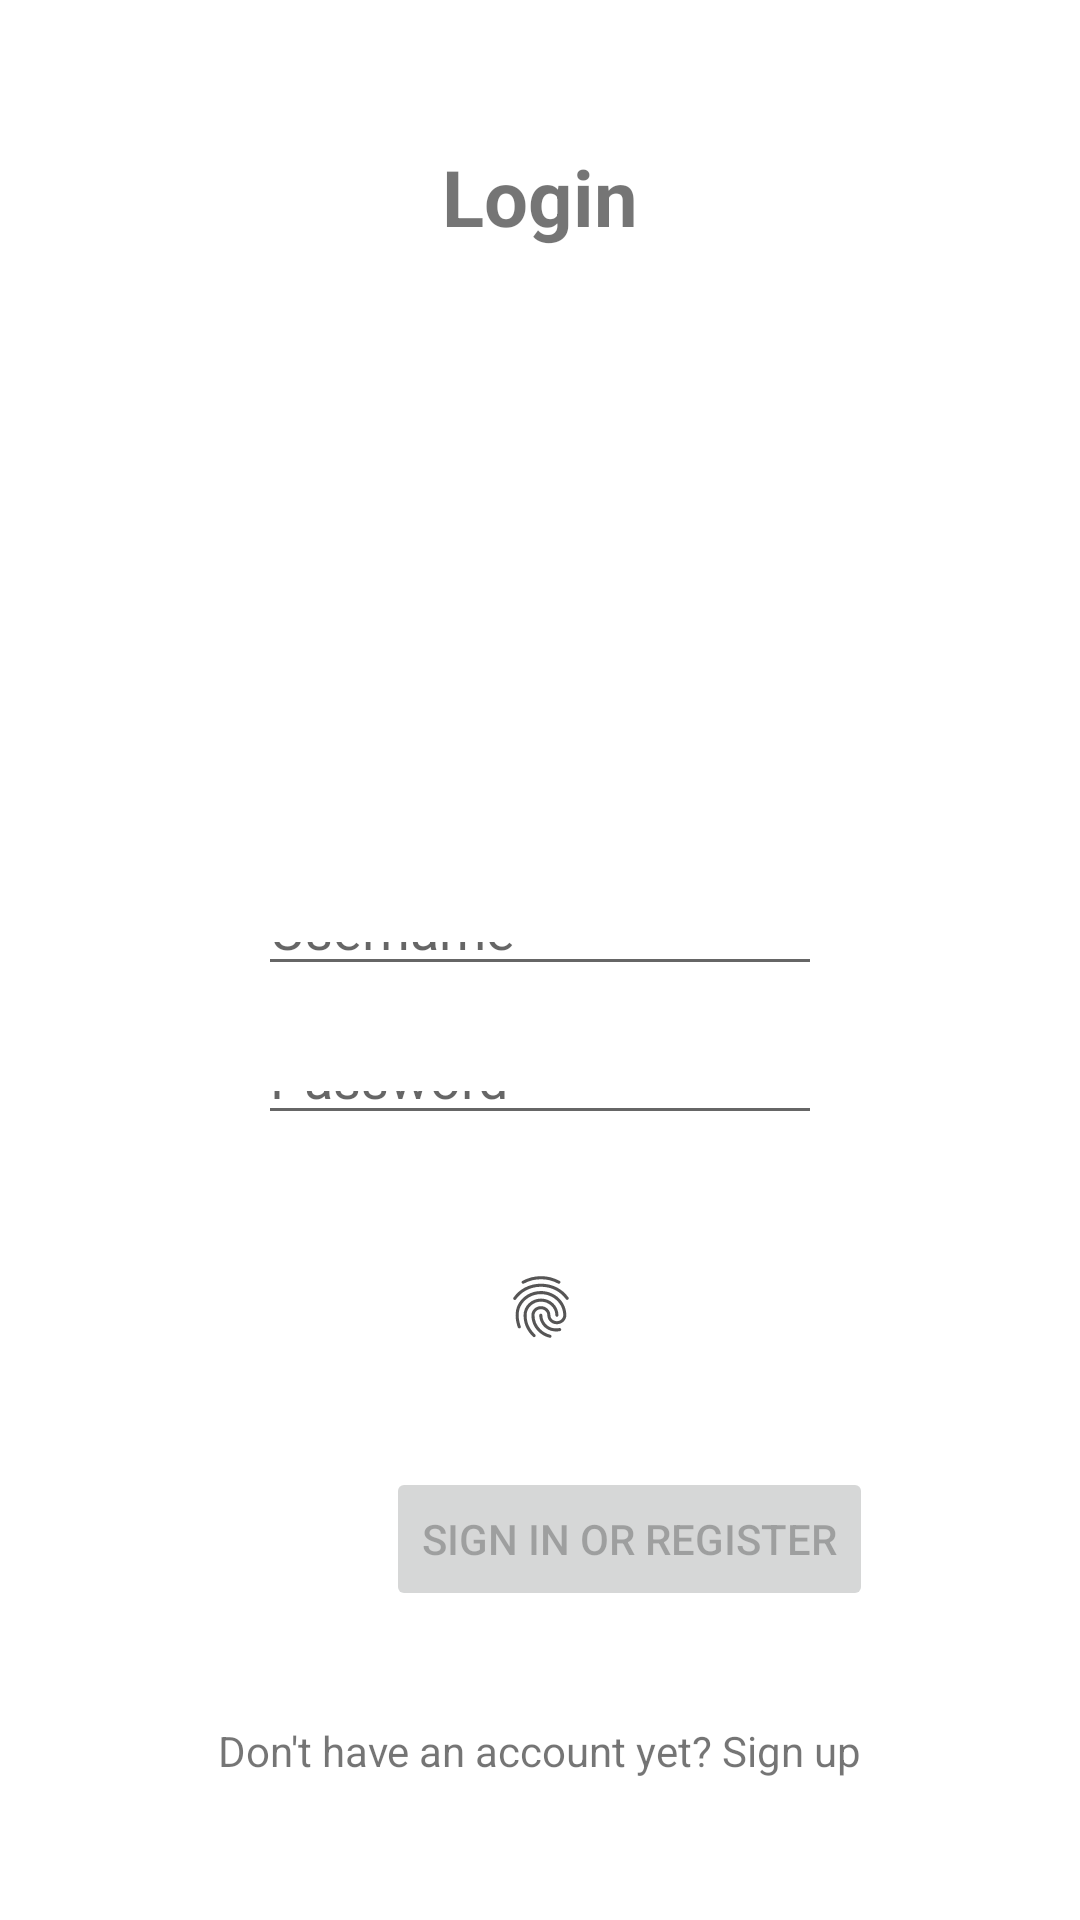

Layout XML and referenced resources for this Android screen:
<!-- AndroidManifest.xml: application theme Theme.SignatureCapture -->
<!-- res/layout/activity_login.xml -->
<?xml version="1.0" encoding="utf-8"?>
<androidx.constraintlayout.widget.ConstraintLayout xmlns:android="http://schemas.android.com/apk/res/android"
    xmlns:app="http://schemas.android.com/apk/res-auto"
    xmlns:tools="http://schemas.android.com/tools"
    android:id="@+id/container"
    android:layout_width="match_parent"
    android:layout_height="match_parent"
    android:paddingLeft="@dimen/activity_horizontal_margin"
    android:paddingTop="@dimen/activity_vertical_margin"
    android:paddingRight="@dimen/activity_horizontal_margin"
    android:paddingBottom="@dimen/activity_vertical_margin"
    tools:context=".ui.login.LoginActivity">

    <Button
        android:id="@+id/login"
        android:layout_width="wrap_content"
        android:layout_height="wrap_content"
        android:layout_gravity="start"
        android:layout_marginStart="24dp"
        android:layout_marginBottom="37dp"
        android:enabled="false"
        android:text="@string/action_sign_in"
        app:layout_constraintBottom_toTopOf="@+id/go_to_signup"
        app:layout_constraintStart_toStartOf="@+id/imageView"
        app:layout_constraintTop_toBottomOf="@+id/imageView" />

    <ProgressBar
        android:id="@+id/loading"
        android:layout_width="wrap_content"
        android:layout_height="wrap_content"
        android:layout_gravity="center"
        android:layout_marginStart="16dp"
        android:layout_marginTop="16dp"
        android:visibility="gone"
        app:layout_constraintStart_toStartOf="parent"
        app:layout_constraintTop_toTopOf="parent" />

    <ImageView
        android:id="@+id/imageView"
        android:layout_width="151dp"
        android:layout_height="0dp"
        android:layout_marginBottom="41dp"
        android:onClick="authenticateUser"
        app:layout_constraintBottom_toTopOf="@+id/login"
        app:layout_constraintEnd_toEndOf="parent"
        app:layout_constraintStart_toStartOf="parent"
        app:layout_constraintTop_toBottomOf="@+id/password"
        app:srcCompat="@drawable/ic_baseline_fingerprint_24" />

    <TextView
        android:id="@+id/go_to_signup"
        android:layout_width="wrap_content"
        android:layout_height="wrap_content"
        android:layout_marginBottom="31dp"
        android:text="Don't have an account yet? Sign up"
        app:layout_constraintBottom_toBottomOf="parent"
        app:layout_constraintEnd_toEndOf="parent"
        app:layout_constraintStart_toStartOf="parent"
        app:layout_constraintTop_toBottomOf="@+id/login" />

    <ImageView
        android:id="@+id/imageView2"
        android:layout_width="279dp"
        android:layout_height="125dp"
        android:layout_marginStart="70dp"
        android:layout_marginEnd="70dp"
        android:layout_marginBottom="69dp"
        app:layout_constraintBottom_toTopOf="@+id/username"
        app:layout_constraintEnd_toEndOf="parent"
        app:layout_constraintStart_toStartOf="parent"
        app:layout_constraintTop_toBottomOf="@+id/textView5"
        app:srcCompat="@drawable/health_eagle" />

    <EditText
        android:id="@+id/username"
        android:layout_width="0dp"
        android:layout_height="0dp"
        android:layout_marginStart="70dp"
        android:layout_marginEnd="70dp"
        android:layout_marginBottom="25dp"
        android:ems="10"
        android:hint="Username"
        android:inputType="textPersonName"
        app:layout_constraintBottom_toTopOf="@+id/password"
        app:layout_constraintEnd_toEndOf="parent"
        app:layout_constraintStart_toStartOf="parent"
        app:layout_constraintTop_toBottomOf="@+id/imageView2" />

    <EditText
        android:id="@+id/password"
        android:layout_width="0dp"
        android:layout_height="0dp"
        android:layout_marginStart="70dp"
        android:layout_marginEnd="70dp"
        android:layout_marginBottom="45dp"
        android:ems="10"
        android:hint="Password"
        android:inputType="textPassword"
        app:layout_constraintBottom_toTopOf="@+id/imageView"
        app:layout_constraintEnd_toEndOf="parent"
        app:layout_constraintStart_toStartOf="parent"
        app:layout_constraintTop_toBottomOf="@+id/username" />

    <TextView
        android:id="@+id/textView5"
        android:layout_width="wrap_content"
        android:layout_height="wrap_content"
        android:layout_marginTop="32dp"
        android:layout_marginBottom="27dp"
        android:text="Login"
        android:textSize="26sp"
        android:textStyle="bold"
        app:layout_constraintBottom_toTopOf="@+id/imageView2"
        app:layout_constraintEnd_toEndOf="parent"
        app:layout_constraintStart_toStartOf="parent"
        app:layout_constraintTop_toTopOf="parent" />

</androidx.constraintlayout.widget.ConstraintLayout>
<!-- resources referenced by this layout -->
<resources>
  <dimen name="activity_horizontal_margin">16dp</dimen>
  <dimen name="activity_vertical_margin">16dp</dimen>
  <!-- drawable ic_baseline_fingerprint_24: vector/xml drawable (drawable, 2364 chars, omitted) -->
  <string name="action_sign_in">Sign in or register</string>
  <style name="Theme.SignatureCapture" parent="Theme.MaterialComponents.DayNight.DarkActionBar">
          
          <item name="colorPrimary">@color/purple_500</item>
          <item name="colorPrimaryVariant">@color/purple_700</item>
          <item name="colorOnPrimary">@color/white</item>
          
          <item name="colorSecondary">@color/teal_200</item>
          <item name="colorSecondaryVariant">@color/teal_700</item>
          <item name="colorOnSecondary">@color/black</item>
          
          <item name="android:statusBarColor" tools:targetApi="l">?attr/colorPrimaryVariant</item>
          
      </style>
  <color name="purple_500">#4CAF50</color>
  <color name="purple_700">#4CAF50</color>
  <color name="white">#FFFFFFFF</color>
  <color name="teal_200">#FF03DAC5</color>
  <color name="teal_700">#FF018786</color>
  <color name="black">#FF000000</color>
</resources>
